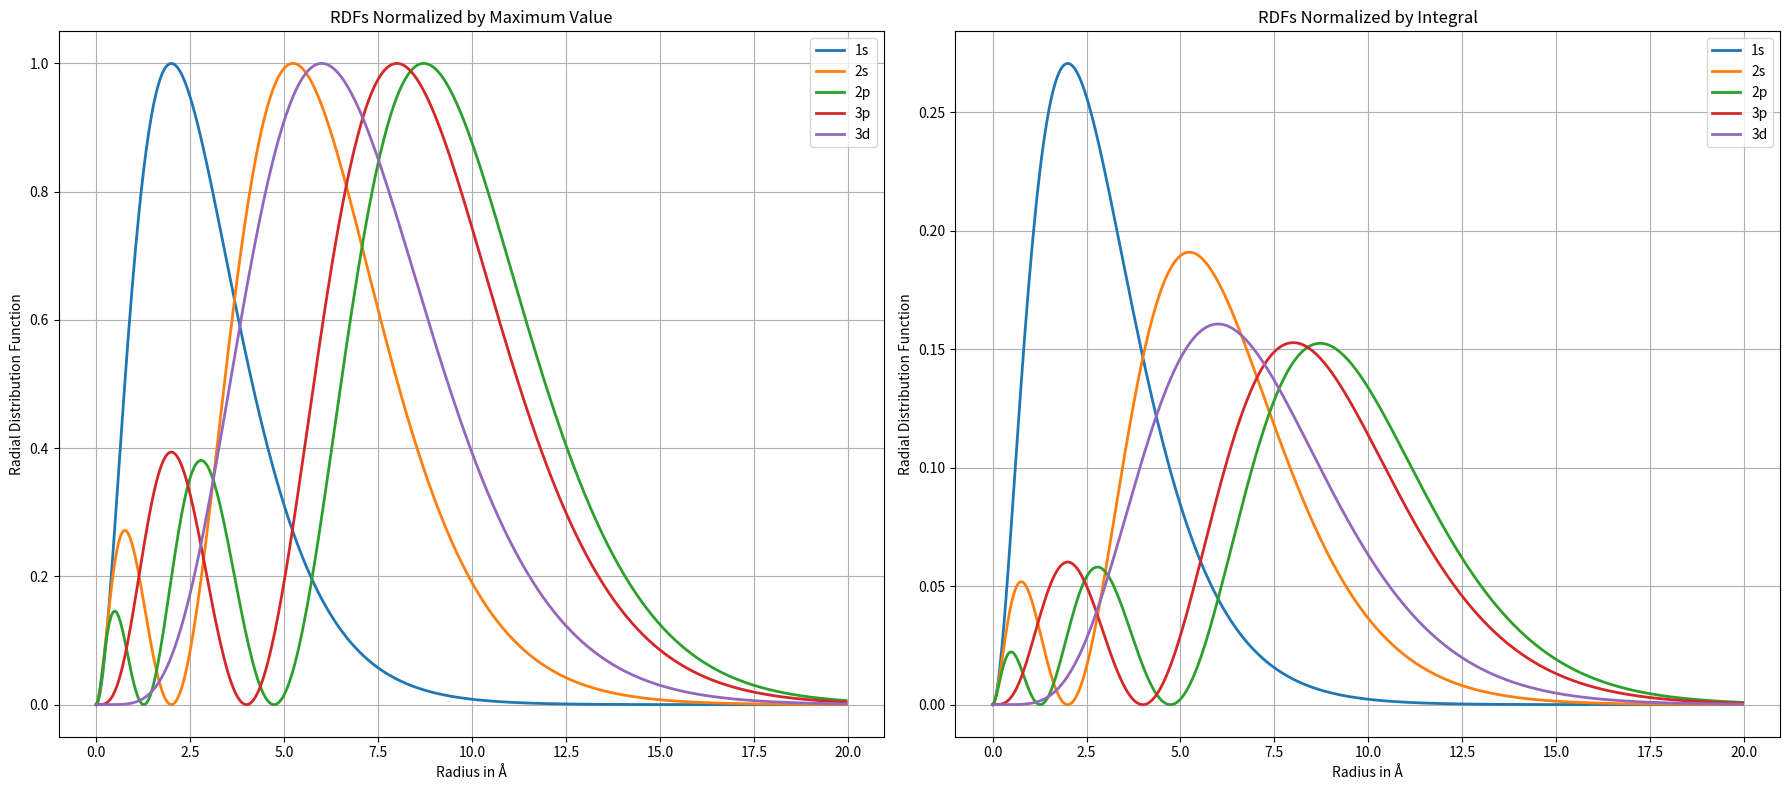

Write Python code to recreate this figure.
import math
import numpy as np
import matplotlib.pyplot as plt

# Define a radius range and a radial factor 
r = np.arange(0, 20.0, 0.05)
radial_factor = 4 * math.pi * (r ** 2)

# Define the wavefunctions for the different orbitals in a dictionary
orbitals = {
    "1s": lambda r: np.exp(-r/2),
    "2s": lambda r: (2 - r) * np.exp(-r/2),
    "2p": lambda r: (6 - (6 * r) + (r ** 2)) * np.exp(-r/2)}

# Function to compute RDF given a wavefunction
def compute_rdf(wavefunc, r, radial_factor):
    return radial_factor * (wavefunc(r) ** 2)

# Function to normalize RDF so that its maximum value is 1
def normalize_max(rdf):
    return rdf / np.max(rdf)

# Dictionaries to store results
rdf_normalized_max = {}

# Run a for loop to compute the RDF and run the normalisation. 
for name, wavefunc in orbitals.items():
    rdf = compute_rdf(wavefunc, r, radial_factor)
    rdf_normalized_max[name] = normalize_max(rdf)
        
# Append the orbitals dictionary to include the additional 3p and 3d orbital 
additional_orbitals = {
    "3p": lambda r: ((4 * r) - (r ** 2)) * np.exp(-r/2),
    "3d": lambda r: (r ** 2) * np.exp(-r/2)} 
orbitals.update(additional_orbitals)

for name, wavefunc in orbitals.items():
    rdf = compute_rdf(wavefunc, r, radial_factor)
    rdf_normalized_max[name] = normalize_max(rdf)
    
# Function to perform Simpson's rule integration
def simpsons_rule(func, a, b, n):
    if n % 2 != 0:
        raise ValueError("Number of intervals (n) must be even for Simpson's rule.")
    h = (b - a) / n
    x = np.linspace(a, b, n + 1)
    y = func(x)
    integral = y[0] + y[-1] + 4 * np.sum(y[1:-1:2]) + 2 * np.sum(y[2:-2:2])
    integral *= h / 3
    return integral

# Function to perform Trapezoidal rule integration
def trapezoidal_rule(func, a, b, n):
    h = (b - a) / n
    x = np.linspace(a, b, n + 1)
    y = func(x)
    integral = h * (np.sum(y) - 0.5 * (y[0] + y[-1]))
    return integral

# Integration parameters
a = 0
b = 20
n = 1000

# Dictionaries to store results
rdf_normalized_integral = {}
normalization_constants = {}
rdf_normalized_integral_norm = {}

for name, wavefunc in orbitals.items():
    rdf = compute_rdf(wavefunc, r, radial_factor)
    rdf_normalized_max[name] = normalize_max(rdf)
    
    # Define a function for integration (RDF)
    def rdf_func(x, wf=wavefunc):
        return compute_rdf(wf, x, 4 * math.pi * (x ** 2))
    
    # Integrate using Simpson's rule
    integral_simpson = simpsons_rule(rdf_func, a, b, n)
    
    # Integrate using Trapezoidal rule
    integral_trap = trapezoidal_rule(rdf_func, a, b, n)
    
    # Compute normalization constant using Trapezoidal integral
    normalization_constants[name] = 1 / integral_trap
    
    # Store normalized RDF where integral equals 1
    rdf_normalized_integral[name] = normalization_constants[name] * rdf

# Print Integration Results
print("Integration Results using Simpson's Rule:")
for name, wavefunc in orbitals.items():
    integral_simpson = simpsons_rule(
        lambda x: compute_rdf(wavefunc, x, 4 * math.pi * (x ** 2)),
        a, b, n)
    print(f"Integral of {name} orbital: {integral_simpson:.5f}")

print("\nIntegration Results using Trapezoidal Rule:")
for name, wavefunc in orbitals.items():
    integral_trap = trapezoidal_rule(
        lambda x: compute_rdf(wavefunc, x, 4 * math.pi * (x ** 2)),
        a, b, n)
    print(f"Integral of {name} orbital: {integral_trap:.5f}")

# Print Normalization Constants
print("\nNormalization Constants (1 / Trapezoidal Integral):")
for name, constant in normalization_constants.items():
    print(f"Normalization constant for {name} orbital: {constant:.5f}")

# Create subplots: 1 row, 2 columns
fig, axs = plt.subplots(1, 2, figsize=(18, 8))

# First subplot: Max Normalized RDFs
for name, rdf in rdf_normalized_max.items():
    axs[0].plot(r, rdf, label=name, linewidth=2)
axs[0].set_xlabel("Radius in Å")
axs[0].set_ylabel("Radial Distribution Function")
axs[0].set_title("RDFs Normalized by Maximum Value")
axs[0].legend()
axs[0].grid(True)

# Second subplot: Integral Normalized RDFs
for name, rdf in rdf_normalized_integral.items():
    axs[1].plot(r, rdf, label=name, linewidth=2)
axs[1].set_xlabel("Radius in Å")
axs[1].set_ylabel("Radial Distribution Function")
axs[1].set_title("RDFs Normalized by Integral")
axs[1].legend()
axs[1].grid(True)

plt.tight_layout()
plt.show()
